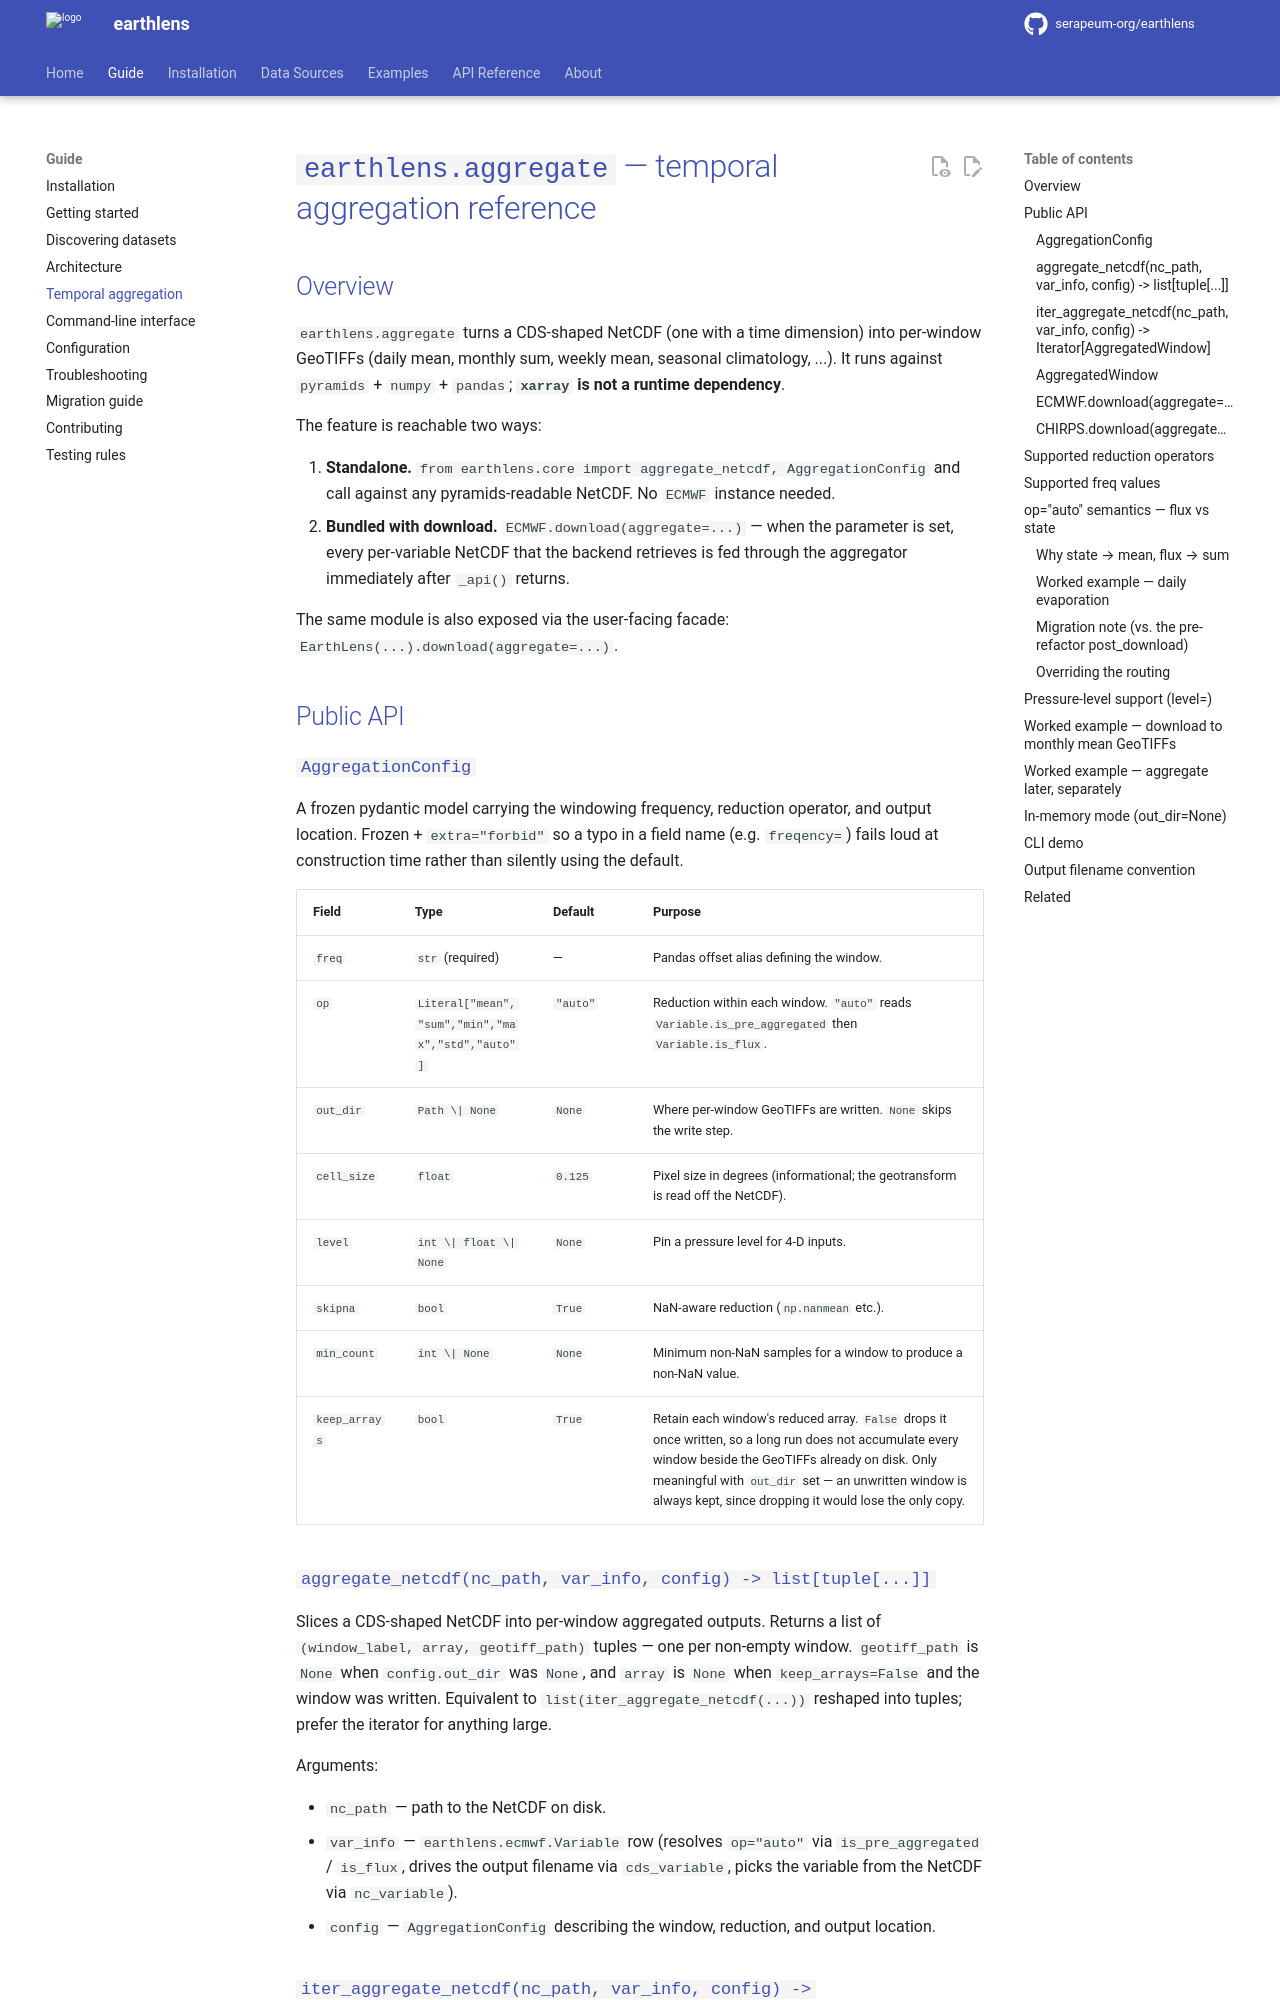

repository: serapeum-org/earthlens · page: 0.34.0/aggregation/index.html · generator: mkdocs

# `earthlens.aggregate` — temporal aggregation reference

## Overview

`earthlens.aggregate` turns a CDS-shaped NetCDF (one with a time
dimension) into per-window GeoTIFFs (daily mean, monthly sum, weekly
mean, seasonal climatology, ...). It runs against `pyramids` +
`numpy` + `pandas`; **`xarray` is not a runtime dependency**.

The feature is reachable two ways:

1. **Standalone.** `from earthlens.core import aggregate_netcdf,
   AggregationConfig` and call against any pyramids-readable NetCDF.
   No `ECMWF` instance needed.
2. **Bundled with download.** `ECMWF.download(aggregate=...)` —
   when the parameter is set, every per-variable NetCDF that the
   backend retrieves is fed through the aggregator immediately
   after `_api()` returns.

The same module is also exposed via the user-facing facade:
`EarthLens(...).download(aggregate=...)`.

## Public API

### `AggregationConfig`

A frozen pydantic model carrying the windowing frequency, reduction
operator, and output location. Frozen + `extra="forbid"` so a typo
in a field name (e.g. `freqency=`) fails loud at construction time
rather than silently using the default.

| Field | Type | Default | Purpose |
|---|---|---|---|
| `freq` | `str` (required) | — | Pandas offset alias defining the window. |
| `op` | `Literal["mean","sum","min","max","std","auto"]` | `"auto"` | Reduction within each window. `"auto"` reads `Variable.is_pre_aggregated` then `Variable.is_flux`. |
| `out_dir` | `Path \| None` | `None` | Where per-window GeoTIFFs are written. `None` skips the write step. |
| `cell_size` | `float` | `0.125` | Pixel size in degrees (informational; the geotransform is read off the NetCDF). |
| `level` | `int \| float \| None` | `None` | Pin a pressure level for 4-D inputs. |
| `skipna` | `bool` | `True` | NaN-aware reduction (`np.nanmean` etc.). |
| `min_count` | `int \| None` | `None` | Minimum non-NaN samples for a window to produce a non-NaN value. |
| `keep_arrays` | `bool` | `True` | Retain each window's reduced array. `False` drops it once written, so a long run does not accumulate every window beside the GeoTIFFs already on disk. Only meaningful with `out_dir` set — an unwritten window is always kept, since dropping it would lose the only copy. |

### `aggregate_netcdf(nc_path, var_info, config) -> list[tuple[...]]`

Slices a CDS-shaped NetCDF into per-window aggregated outputs.
Returns a list of `(window_label, array, geotiff_path)` tuples — one
per non-empty window. `geotiff_path` is `None` when `config.out_dir`
was `None`, and `array` is `None` when `keep_arrays=False` and the
window was written. Equivalent to
`list(iter_aggregate_netcdf(...))` reshaped into tuples; prefer the
iterator for anything large.

Arguments:

- `nc_path` — path to the NetCDF on disk.
- `var_info` — `earthlens.ecmwf.Variable` row (resolves
  `op="auto"` via `is_pre_aggregated` / `is_flux`, drives the output filename via
  `cds_variable`, picks the variable from the NetCDF via
  `nc_variable`).
- `config` — `AggregationConfig` describing the window,
  reduction, and output location.
